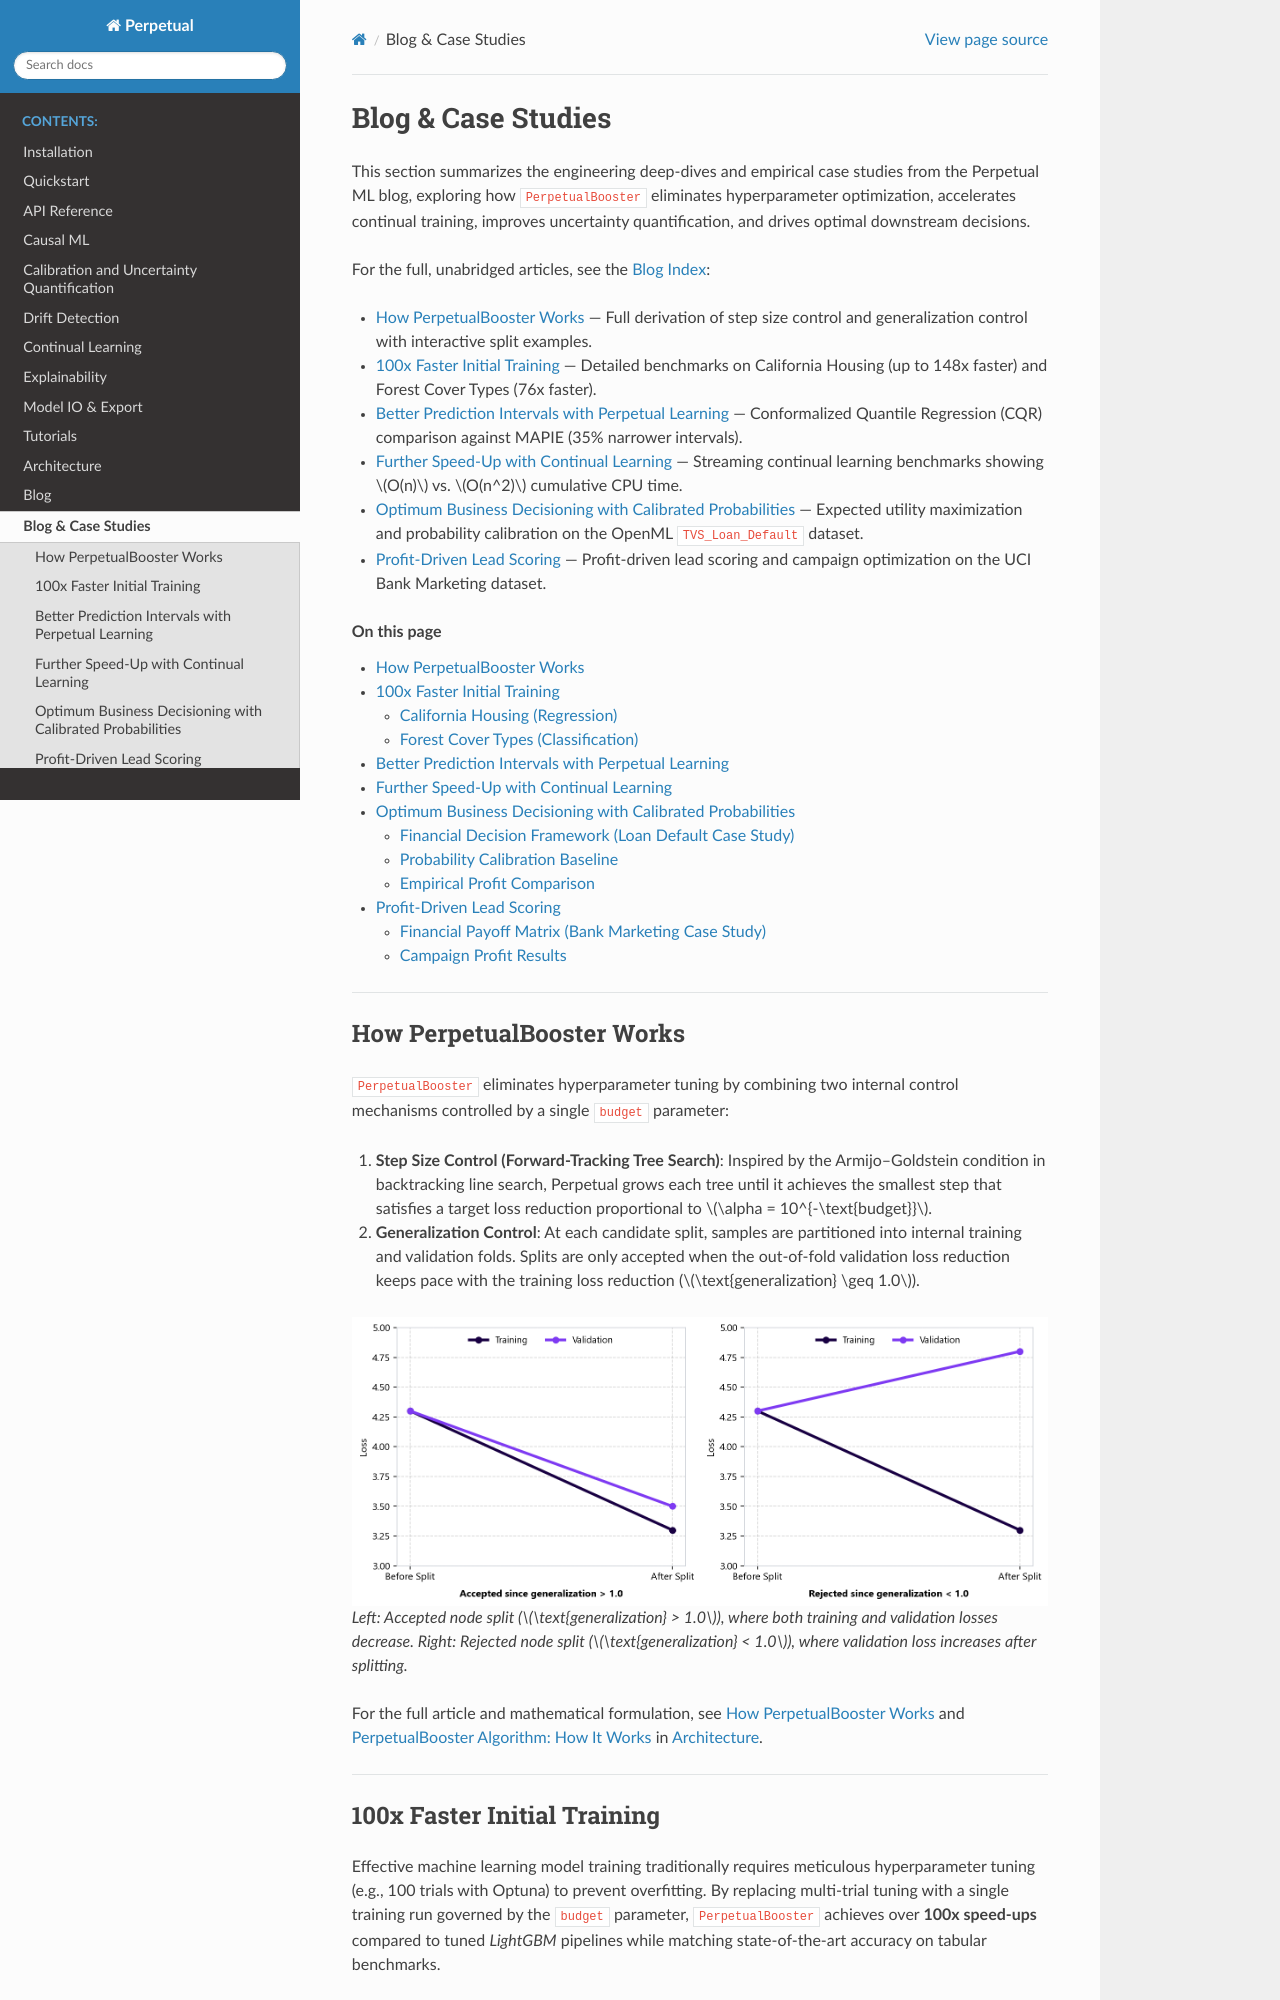

repository: perpetual-ml/perpetual · page: case_studies.html · generator: mkdocs

Blog & Case Studies
===================

This section summarizes the engineering deep-dives and empirical case studies from the Perpetual ML blog, exploring how ``PerpetualBooster`` eliminates hyperparameter optimization, accelerates continual training, improves uncertainty quantification, and drives optimal downstream decisions.

For the full, unabridged articles, see the :doc:`Blog Index <blog/index>`:

* :doc:`blog/how_perpetual_works` — Full derivation of step size control and generalization control with interactive split examples.
* :doc:`blog/performance` — Detailed benchmarks on California Housing (up to 148x faster) and Forest Cover Types (76x faster).
* :doc:`blog/confidence` — Conformalized Quantile Regression (CQR) comparison against MAPIE (35% narrower intervals).
* :doc:`blog/continual` — Streaming continual learning benchmarks showing :math:`O(n)` vs. :math:`O(n^2)` cumulative CPU time.
* :doc:`blog/decisioning` — Expected utility maximization and probability calibration on the OpenML ``TVS_Loan_Default`` dataset.
* :doc:`blog/scoring` — Profit-driven lead scoring and campaign optimization on the UCI Bank Marketing dataset.

.. contents:: On this page
   :local:
   :depth: 2

----

How PerpetualBooster Works
--------------------------

``PerpetualBooster`` eliminates hyperparameter tuning by combining two internal control mechanisms controlled by a single ``budget`` parameter:

1. **Step Size Control (Forward-Tracking Tree Search)**: Inspired by the Armijo–Goldstein condition in backtracking line search, Perpetual grows each tree until it achieves the smallest step that satisfies a target loss reduction proportional to :math:`\alpha = 10^{-\text{budget}}`.
2. **Generalization Control**: At each candidate split, samples are partitioned into internal training and validation folds. Splits are only accepted when the out-of-fold validation loss reduction keeps pace with the training loss reduction (:math:`\text{generalization} \geq 1.0`).

.. figure:: _static/how_perpetual_works_generalization.png
   :alt: Accepted vs. Rejected Node Split Generalization Comparison
   :width: 100%

   Left: Accepted node split (:math:`\text{generalization} > 1.0`), where both training and validation losses decrease. Right: Rejected node split (:math:`\text{generalization} < 1.0`), where validation loss increases after splitting.

For the full article and mathematical formulation, see :doc:`blog/how_perpetual_works` and :ref:`how-perpetual-works` in :doc:`architecture`.

----

100x Faster Initial Training
----------------------------

Effective machine learning model training traditionally requires meticulous hyperparameter tuning (e.g., 100 trials with Optuna) to prevent overfitting. By replacing multi-trial tuning with a single training run governed by the ``budget`` parameter, ``PerpetualBooster`` achieves over **100x speed-ups** compared to tuned `LightGBM` pipelines while matching state-of-the-art accuracy on tabular benchmarks.
